Run: headless pygame with SDL's dummy video driver; simulated clock (each Clock.tick advances the game by its frame time, no real sleeping); random seed 0; keys injected as events and as key.get_pressed() state; no mouse input.
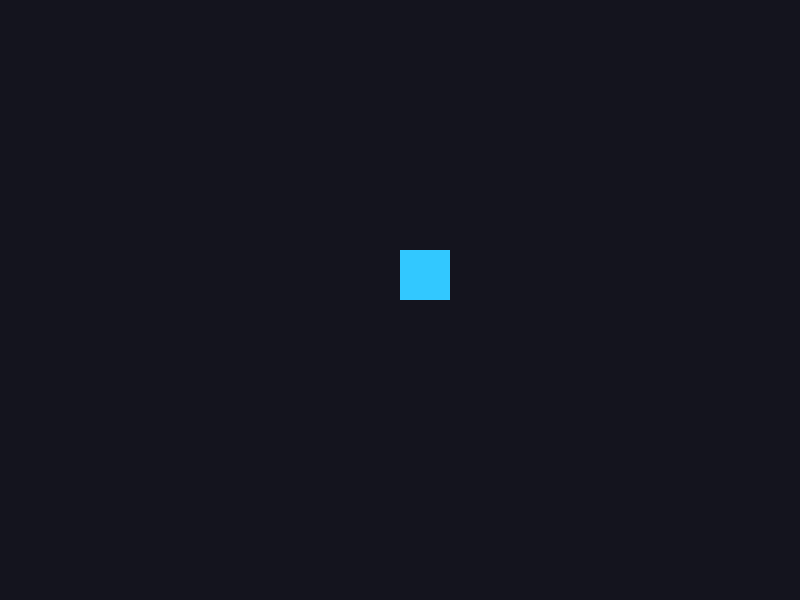
Frame 1 of 4 · flips 1–60 · no input
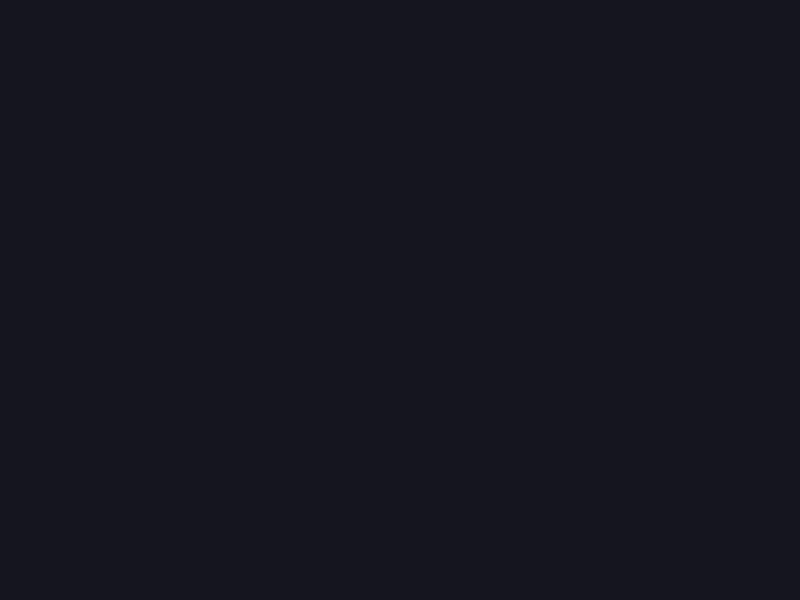
Frame 2 of 4 · flips 61–180 · tapped SPACE, RETURN · held RIGHT (→), D
Frame 3 of 4 · flips 181–300 · held DOWN (↓), S · screen unchanged from frame 2, image omitted
Frame 4 of 4 · flips 301–420 · held LEFT (←), A, UP (↑), W · screen unchanged from frame 3, image omitted

The pygame program that drew these frames:

import pygame

pygame.init()

screen = pygame.display.set_mode((800, 600))
clock = pygame.time.Clock()

player_x = 100
player_y = 250

running = True

while running:

    for event in pygame.event.get():
        if event.type == pygame.QUIT:
            running = False

    player_x += 5

    screen.fill((20, 20, 30))

    pygame.draw.rect(
        screen,
        (50, 200, 255),
        (player_x, player_y, 50, 50)
    )

    pygame.display.flip()
    clock.tick(60)

pygame.quit()
